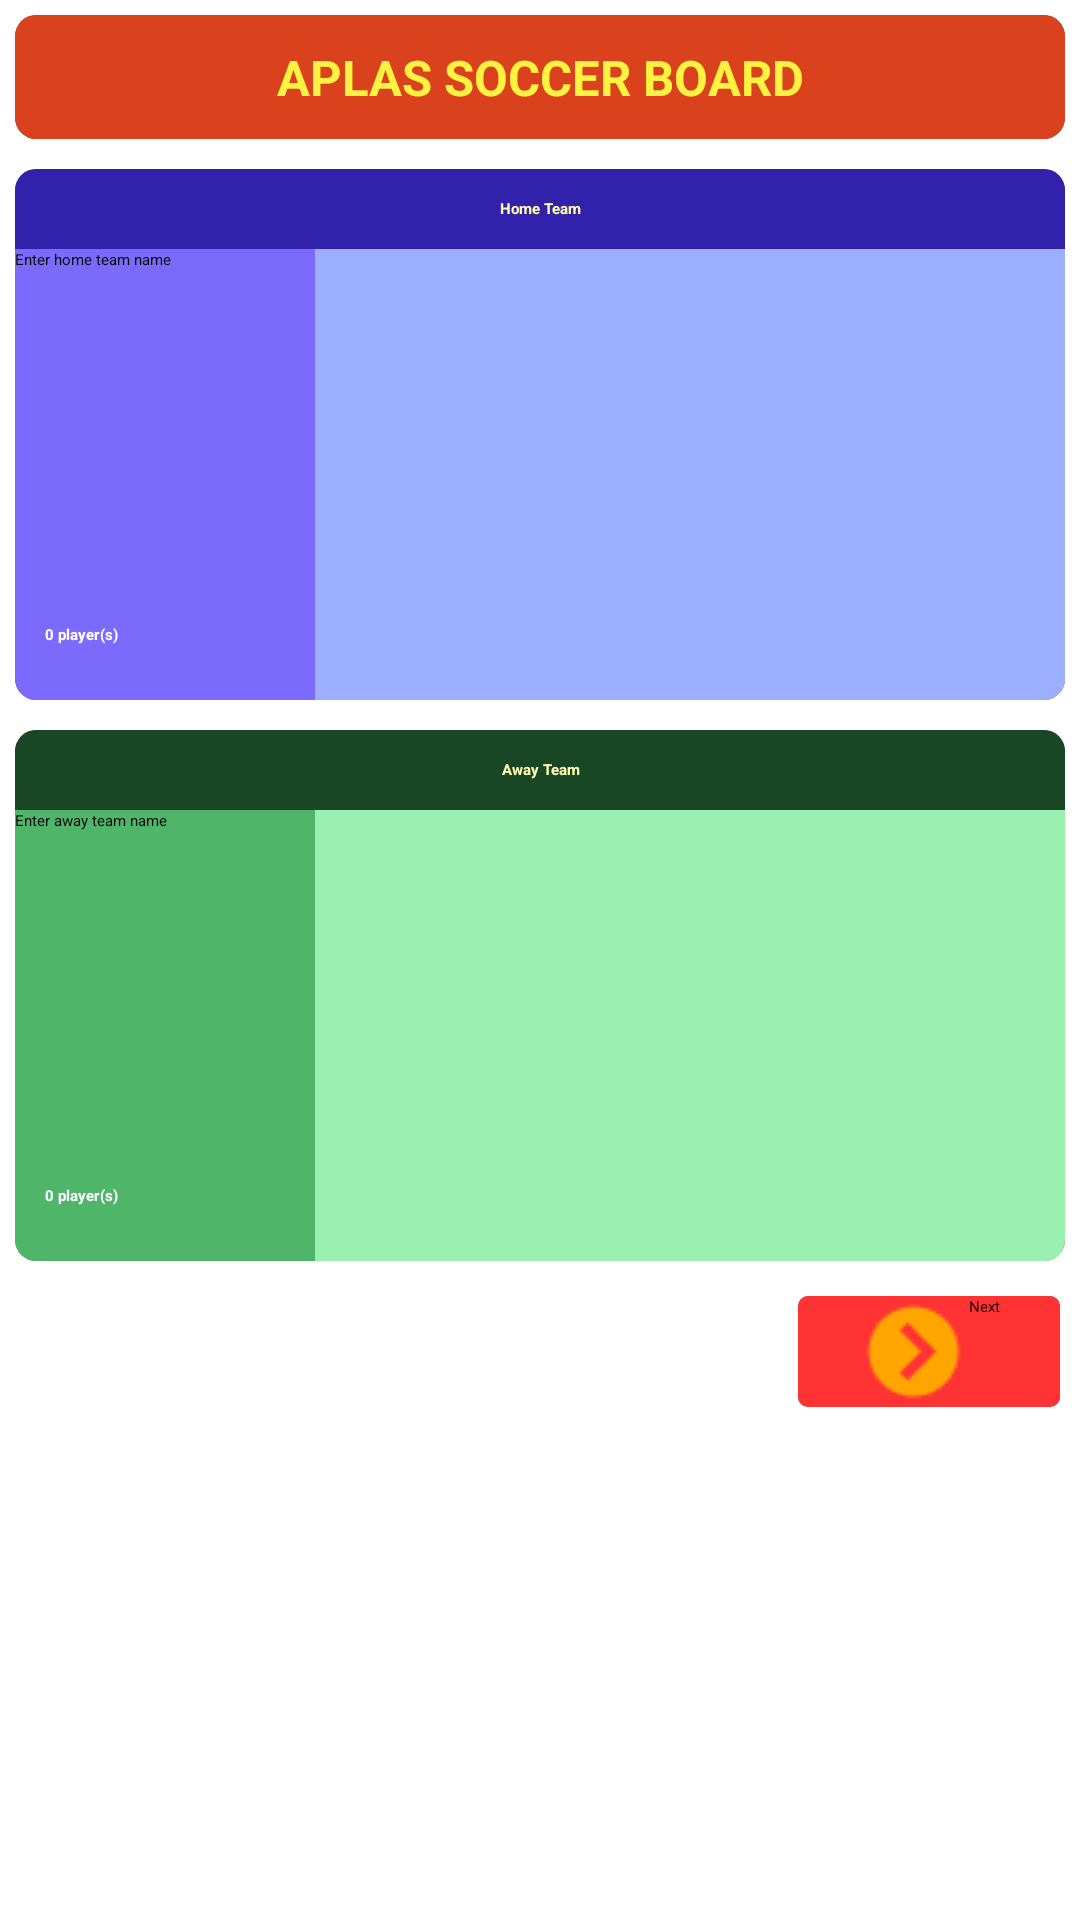

The Android layout XML behind this screen, and the referenced resources:
<!-- AndroidManifest.xml: application theme Theme.SoccerMatch -->
<!-- res/layout/activity_main.xml -->
<?xml version="1.0" encoding="utf-8"?>
<LinearLayout xmlns:android="http://schemas.android.com/apk/res/android"
    xmlns:app="http://schemas.android.com/apk/res-auto"
    xmlns:tools="http://schemas.android.com/tools"
    android:id="@+id/mainLayout"
    android:layout_width="match_parent"
    android:layout_height="match_parent"
    android:orientation="vertical"
    tools:context=".MainActivity">

    <androidx.cardview.widget.CardView
        android:id="@+id/mainTitleCard"
        android:layout_width="match_parent"
        android:layout_height="wrap_content"
        android:layout_margin="5dp"
        app:cardCornerRadius="7dp"
        app:cardElevation="6dp">

       <TextView
           android:id = "@+id/mainTitleTxt"
           android:layout_width="match_parent"
           android:layout_height="wrap_content"
           android:text="@string/app_title"
           android:gravity="center"
           android:textSize="8pt"
           android:height="20pt"
           android:background="@color/orange"
           android:textStyle="bold"
           android:textColor="@color/yellow"
           >

       </TextView>


    </androidx.cardview.widget.CardView>

    <androidx.cardview.widget.CardView
        android:id="@+id/homeTeamCard"
        android:layout_width="match_parent"
        android:layout_height="wrap_content"
        android:layout_margin="5dp"
        app:cardCornerRadius="7dp"
        app:cardElevation="6dp">

        <RelativeLayout
            android:layout_width="match_parent"
            android:layout_height="wrap_content">

            <TextView
                android:id="@+id/homeLabel"
                android:layout_width="match_parent"
                android:layout_height="wrap_content"
                android:height="80px"
                android:background="@color/darkBlue"
                android:gravity="center"
                android:text="Home Team"
                android:textColor="@color/softYellow"
                android:textStyle="bold"></TextView>

            <LinearLayout
                android:layout_width="wrap_content"
                android:layout_height="wrap_content"
                android:layout_below="@id/homeLabel"
                android:background="@color/blue"
                android:orientation="horizontal">

                <LinearLayout
                    android:layout_width="wrap_content"
                    android:layout_height="wrap_content"
                    android:orientation="vertical">

                    <EditText
                        android:id="@+id/homeTeam"
                        android:layout_width="wrap_content"
                        android:layout_height="wrap_content"
                        android:hint="Enter home team name"
                        android:inputType="text"
                        android:text=""

                        ></EditText>

                    <ImageButton
                        android:id="@+id/homeImage"
                        android:layout_width="300px"
                        android:layout_height="300px"
                        android:layout_gravity="center"
                        android:adjustViewBounds="true"
                        android:scaleType="fitCenter"
                        android:background="@android:color/transparent"
                        android:src="@drawable/teamlogo">

                    </ImageButton>

                    <RelativeLayout
                        android:layout_width="match_parent"
                        android:layout_height="wrap_content"
                        android:orientation="horizontal"
                        android:padding="20px">

                        <TextView
                            android:id="@+id/homePlayerNumber"
                            android:layout_width="match_parent"
                            android:layout_height="wrap_content"
                            android:gravity=""
                            android:text="0 player(s)"
                            android:textColor="@color/white"
                            android:textStyle="bold"
                            android:padding="10px"
                            android:layout_centerInParent="true"
                            >

                        </TextView>


                        <ImageButton
                            android:id="@+id/addHomePlayer"
                            android:layout_width="30dp"
                            android:layout_height="30dp"
                            android:layout_alignParentEnd="true"
                            android:scaleType="fitEnd"
                            android:background="@android:color/transparent"
                            android:src="@drawable/icon_add_button">

                        </ImageButton>

                    </RelativeLayout>
                </LinearLayout>
                <ListView
                    android:id= "@+id/homePlayer"
                    android:layout_width="match_parent"
                    android:layout_height="match_parent"
                    android:dividerHeight="1dp"
                    android:padding="10px"
                    android:background="@color/youngBlue">

                </ListView>

            </LinearLayout>

        </RelativeLayout>

    </androidx.cardview.widget.CardView>

    <androidx.cardview.widget.CardView
        android:id="@+id/awayTeamCard"
        android:layout_width="match_parent"
        android:layout_height="wrap_content"
        android:layout_margin="5dp"
        app:cardCornerRadius="7dp"
        app:cardElevation="6dp">

        <RelativeLayout
            android:layout_width="match_parent"
            android:layout_height="wrap_content">

            <TextView
                android:id="@+id/awayLabel"
                android:layout_width="match_parent"
                android:layout_height="wrap_content"
                android:height="80px"
                android:background="@color/darkGreen"
                android:gravity="center"
                android:text="Away Team"
                android:textColor="@color/softYellow"
                android:textStyle="bold"></TextView>

            <LinearLayout
                android:layout_width="wrap_content"
                android:layout_height="wrap_content"
                android:layout_below="@id/awayLabel"
                android:background="@color/green"
                android:orientation="horizontal">

                <LinearLayout
                    android:layout_width="wrap_content"
                    android:layout_height="wrap_content"
                    android:orientation="vertical">

                    <EditText
                        android:id="@+id/awayTeam"
                        android:layout_width="wrap_content"
                        android:layout_height="wrap_content"
                        android:hint="Enter away team name"
                        android:inputType="text"
                        android:text=""

                        ></EditText>

                    <ImageButton
                        android:id="@+id/awayImage"
                        android:layout_width="300px"
                        android:layout_height="300px"
                        android:layout_gravity="center"
                        android:adjustViewBounds="true"
                        android:scaleType="fitCenter"
                        android:background="@android:color/transparent"
                        android:src="@drawable/teamlogo">

                    </ImageButton>

                    <RelativeLayout
                        android:layout_width="match_parent"
                        android:layout_height="wrap_content"
                        android:orientation="horizontal"
                        android:padding="20px">

                        <TextView
                            android:id="@+id/awayPlayerNumber"
                            android:layout_width="match_parent"
                            android:layout_height="wrap_content"
                            android:gravity=""
                            android:text="0 player(s)"
                            android:textColor="@color/white"
                            android:textStyle="bold"
                            android:padding="10px"
                            android:layout_centerInParent="true"
                            >

                        </TextView>


                        <ImageButton
                            android:id="@+id/addAwayPlayer"
                            android:layout_width="30dp"
                            android:layout_height="30dp"
                            android:layout_alignParentStart="false"
                            android:layout_alignParentEnd="true"
                            android:scaleType="fitEnd"
                            android:background="@android:color/transparent"
                            android:src="@drawable/icon_add_button">

                        </ImageButton>

                    </RelativeLayout>
                </LinearLayout>
                <ListView
                    android:id= "@+id/awayPlayer"
                    android:layout_width="match_parent"
                    android:layout_height="match_parent"
                    android:dividerHeight="1dp"
                    android:padding="10px"
                    android:background="@color/youngGreen"
                    >

                </ListView>

            </LinearLayout>

        </RelativeLayout>

    </androidx.cardview.widget.CardView>

    <RelativeLayout
        android:layout_width="wrap_content"
        android:layout_height="wrap_content"
        android:layout_gravity="right">

        <androidx.cardview.widget.CardView
            android:layout_width="wrap_content"
            android:layout_height="wrap_content"
            android:layout_margin="20px"
            app:cardCornerRadius="10px">

            <Button
                android:id="@+id/startBtn"
                android:layout_width="wrap_content"
                android:layout_height="wrap_content"
                android:background="#ff3333"
                android:drawableLeft="@drawable/icon_next"
                android:paddingLeft="20dp"
                android:paddingRight="20dp"
                android:text="Next" >
            </Button>
        </androidx.cardview.widget.CardView>
    </RelativeLayout>





</LinearLayout>
<!-- resources referenced by this layout -->
<resources>
  <color name="blue">#7b6afc</color>
  <color name="darkBlue">#3222ab</color>
  <color name="darkGreen">#194725</color>
  <color name="green">#4eb569</color>
  <color name="orange">#d9421c</color>
  <color name="softYellow">#fffeb0</color>
  <color name="white">#FFFFFFFF</color>
  <color name="yellow">#fff240</color>
  <color name="youngBlue">#9cafff</color>
  <color name="youngGreen">#99f0b0</color>
  <!-- drawable icon_next: png bitmap (drawable, 935 bytes) -->
  <string name="app_title">APLAS SOCCER BOARD</string>
</resources>
